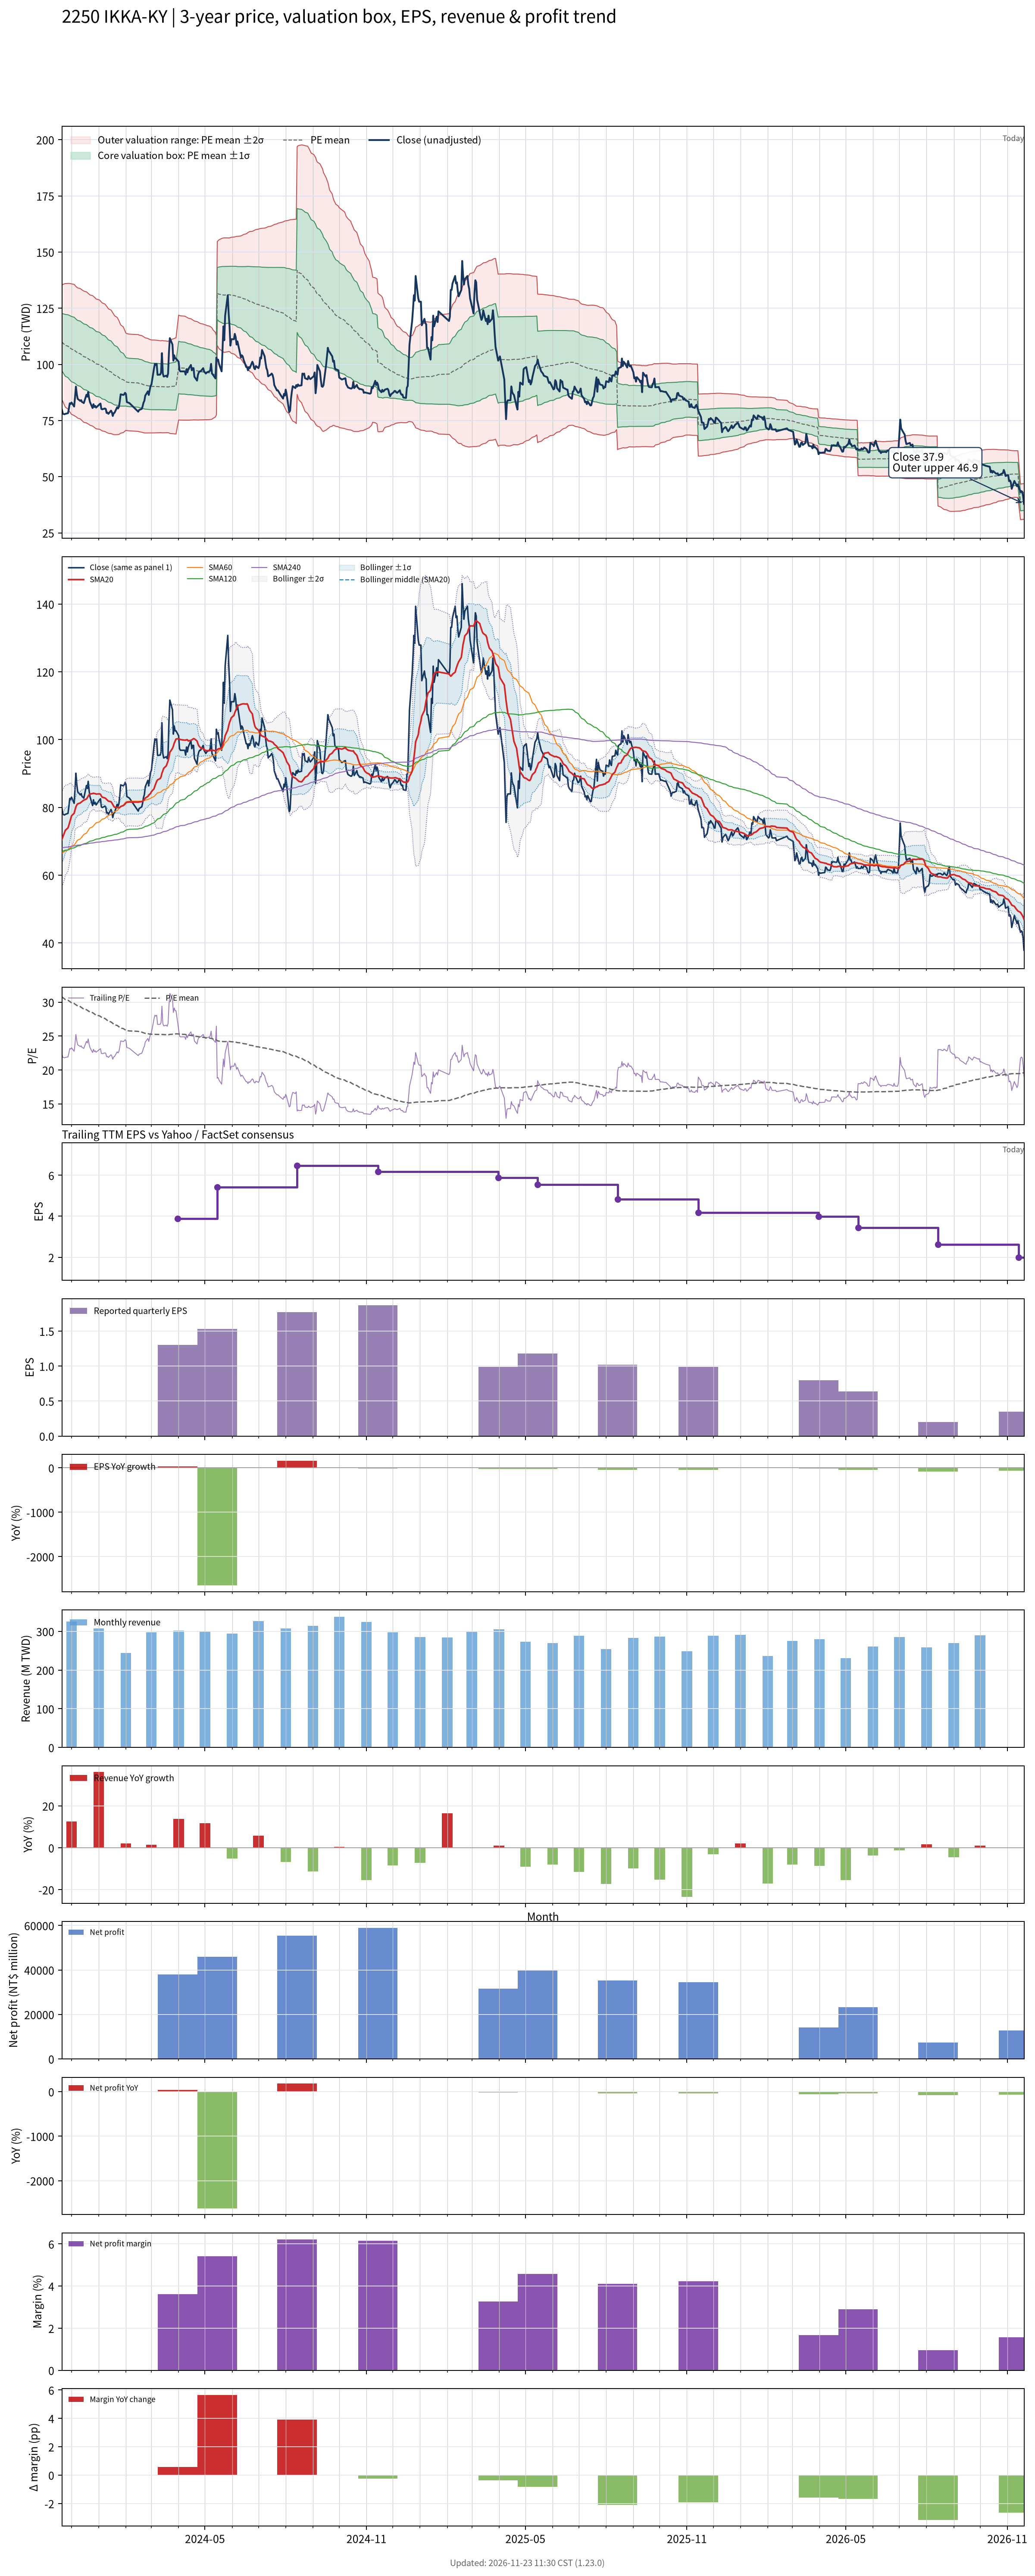

Source data for this figure (header and first rows):
# chart-version: skill-stock-dynamic-val…
date, close, available_date, period_end, eps, ttm_eps, pe, pe_mean, pe_std, price_m2, price_m1, price_mean, price_p1, price_p2, forward_eps, forward_pe, forward_pe_mean, forward_pe_std, forward_price_m2, forward_price_m1, forward_price_mean, forward_price_p1, forward_price_p2, sma20
2023-11-20, 79.88, 2023-11-14, 2023-09-30, 2.17, 3.569, 22.38, 30.79, 3.565, 84.45, 97.17, 109.9, 122.6, 135.3, , , , , , , , , , 70.57
2023-11-21, 78.16, 2023-11-14, 2023-09-30, 2.17, 3.569, 21.9, 30.69, 3.641, 83.54, 96.53, 109.5, 122.5, 135.5, , , , , , , , , , 71.25
2023-11-22, 77.88, 2023-11-14, 2023-09-30, 2.17, 3.569, 21.82, 30.59, 3.717, 82.63, 95.9, 109.2, 122.4, 135.7, , , , , , , , , , 71.91
2023-11-23, 77.78, 2023-11-14, 2023-09-30, 2.17, 3.569, 21.79, 30.48, 3.79, 81.75, 95.28, 108.8, 122.3, 135.9, , , , , , , , , , 72.59
2023-11-24, 77.97, 2023-11-14, 2023-09-30, 2.17, 3.569, 21.84, 30.38, 3.856, 80.92, 94.68, 108.4, 122.2, 136, , , , , , , , , , 73.27
2023-11-27, 78.26, 2023-11-14, 2023-09-30, 2.17, 3.569, 21.93, 30.28, 3.918, 80.12, 94.1, 108.1, 122.1, 136.1, , , , , , , , , , 73.97
2023-11-28, 80.26, 2023-11-14, 2023-09-30, 2.17, 3.569, 22.49, 30.18, 3.967, 79.42, 93.58, 107.7, 121.9, 136.1, , , , , , , , , , 74.78
2023-11-29, 82.65, 2023-11-14, 2023-09-30, 2.17, 3.569, 23.16, 30.1, 4.003, 78.84, 93.13, 107.4, 121.7, 136, , , , , , , , , , 75.72
2023-11-30, 82.36, 2023-11-14, 2023-09-30, 2.17, 3.569, 23.07, 30, 4.038, 78.27, 92.68, 107.1, 121.5, 135.9, , , , , , , , , , 76.59
2023-12-01, 83.03, 2023-11-14, 2023-09-30, 2.17, 3.569, 23.26, 29.92, 4.068, 77.74, 92.26, 106.8, 121.3, 135.8, , , , , , , , , , 77.51
2023-12-04, 81.22, 2023-11-14, 2023-09-30, 2.17, 3.569, 22.75, 29.81, 4.088, 77.22, 91.81, 106.4, 121, 135.6, , , , , , , , , , 78.29
2023-12-05, 85.32, 2023-11-14, 2023-09-30, 2.17, 3.569, 23.9, 29.7, 4.077, 76.93, 91.48, 106, 120.6, 135.1, , , , , , , , , , 79.28
2023-12-06, 90.09, 2023-11-14, 2023-09-30, 2.17, 3.569, 25.24, 29.62, 4.058, 76.74, 91.23, 105.7, 120.2, 134.7, , , , , , , , , , 80.18
2023-12-07, 86.85, 2023-11-14, 2023-09-30, 2.17, 3.569, 24.33, 29.53, 4.053, 76.45, 90.92, 105.4, 119.9, 134.3, , , , , , , , , , 80.71
2023-12-08, 84.65, 2023-11-14, 2023-09-30, 2.17, 3.569, 23.72, 29.43, 4.059, 76.08, 90.57, 105.1, 119.6, 134, , , , , , , , , , 81.07
2023-12-11, 83.7, 2023-11-14, 2023-09-30, 2.17, 3.569, 23.45, 29.34, 4.065, 75.7, 90.21, 104.7, 119.2, 133.7, , , , , , , , , , 81.31
2023-12-12, 84.08, 2023-11-14, 2023-09-30, 2.17, 3.569, 23.56, 29.25, 4.068, 75.35, 89.87, 104.4, 118.9, 133.4, , , , , , , , , , 81.56
2023-12-13, 83.22, 2023-11-14, 2023-09-30, 2.17, 3.569, 23.32, 29.15, 4.074, 74.97, 89.51, 104.1, 118.6, 133.1, , , , , , , , , , 81.75
2023-12-14, 83.03, 2023-11-14, 2023-09-30, 2.17, 3.569, 23.26, 29.06, 4.083, 74.58, 89.16, 103.7, 118.3, 132.9, , , , , , , , , , 81.97
2023-12-15, 82.74, 2023-11-14, 2023-09-30, 2.17, 3.569, 23.18, 28.97, 4.092, 74.2, 88.8, 103.4, 118, 132.6, , , , , , , , , , 82.16
2023-12-18, 86.47, 2023-11-14, 2023-09-30, 2.17, 3.569, 24.22, 28.89, 4.087, 73.94, 88.53, 103.1, 117.7, 132.3, , , , , , , , , , 82.49
2023-12-19, 85.61, 2023-11-14, 2023-09-30, 2.17, 3.569, 23.98, 28.8, 4.083, 73.67, 88.24, 102.8, 117.4, 132, , , , , , , , , , 82.86
2023-12-20, 87.71, 2023-11-14, 2023-09-30, 2.17, 3.569, 24.57, 28.72, 4.07, 73.47, 88, 102.5, 117.1, 131.6, , , , , , , , , , 83.35
2023-12-21, 85.03, 2023-11-14, 2023-09-30, 2.17, 3.569, 23.82, 28.64, 4.064, 73.21, 87.71, 102.2, 116.7, 131.2, , , , , , , , , , 83.71
2023-12-22, 83.22, 2023-11-14, 2023-09-30, 2.17, 3.569, 23.32, 28.55, 4.063, 72.9, 87.4, 101.9, 116.4, 130.9, , , , , , , , , , 83.98
2023-12-25, 80.55, 2023-11-14, 2023-09-30, 2.17, 3.569, 22.57, 28.45, 4.066, 72.53, 87.04, 101.6, 116.1, 130.6, , , , , , , , , , 84.09
2023-12-26, 82.27, 2023-11-14, 2023-09-30, 2.17, 3.569, 23.05, 28.36, 4.064, 72.22, 86.73, 101.2, 115.7, 130.2, , , , , , , , , , 84.19
2023-12-27, 81.03, 2023-11-14, 2023-09-30, 2.17, 3.569, 22.7, 28.27, 4.064, 71.89, 86.39, 100.9, 115.4, 129.9, , , , , , , , , , 84.11
2023-12-28, 81.5, 2023-11-14, 2023-09-30, 2.17, 3.569, 22.83, 28.17, 4.058, 71.59, 86.08, 100.6, 115, 129.5, , , , , , , , , , 84.07
2023-12-29, 80.74, 2023-11-14, 2023-09-30, 2.17, 3.569, 22.62, 28.07, 4.046, 71.32, 85.76, 100.2, 114.7, 129.1, , , , , , , , , , 83.95
2024-01-02, 82.27, 2023-11-14, 2023-09-30, 2.17, 3.569, 23.05, 27.98, 4.03, 71.1, 85.49, 99.87, 114.3, 128.6, , , , , , , , , , 84
2024-01-03, 82.55, 2023-11-14, 2023-09-30, 2.17, 3.569, 23.13, 27.89, 4.012, 70.9, 85.22, 99.54, 113.9, 128.2, , , , , , , , , , 83.87
2024-01-04, 80.17, 2023-11-14, 2023-09-30, 2.17, 3.569, 22.46, 27.79, 4.002, 70.63, 84.91, 99.19, 113.5, 127.8, , , , , , , , , , 83.37
2024-01-05, 79.98, 2023-11-14, 2023-09-30, 2.17, 3.569, 22.41, 27.69, 3.99, 70.36, 84.61, 98.85, 113.1, 127.3, , , , , , , , , , 83.03
2024-01-08, 80.36, 2023-11-14, 2023-09-30, 2.17, 3.569, 22.51, 27.6, 3.974, 70.14, 84.32, 98.5, 112.7, 126.9, , , , , , , , , , 82.81
2024-01-09, 80.17, 2023-11-14, 2023-09-30, 2.17, 3.569, 22.46, 27.5, 3.955, 69.92, 84.04, 98.15, 112.3, 126.4, , , , , , , , , , 82.63
2024-01-10, 78.35, 2023-11-14, 2023-09-30, 2.17, 3.569, 21.95, 27.4, 3.938, 69.68, 83.73, 97.79, 111.8, 125.9, , , , , , , , , , 82.35
2024-01-11, 78.55, 2023-11-14, 2023-09-30, 2.17, 3.569, 22.01, 27.29, 3.906, 69.52, 83.46, 97.4, 111.3, 125.3, , , , , , , , , , 82.11
2024-01-12, 77.97, 2023-11-14, 2023-09-30, 2.17, 3.569, 21.84, 27.18, 3.881, 69.32, 83.17, 97.03, 110.9, 124.7, , , , , , , , , , 81.86
2024-01-15, 79.4, 2023-11-14, 2023-09-30, 2.17, 3.569, 22.25, 27.08, 3.853, 69.17, 82.92, 96.67, 110.4, 124.2, , , , , , , , , , 81.69
2024-01-16, 78.64, 2023-11-14, 2023-09-30, 2.17, 3.569, 22.03, 26.98, 3.818, 69.04, 82.67, 96.3, 109.9, 123.6, , , , , , , , , , 81.3
2024-01-17, 77.02, 2023-11-14, 2023-09-30, 2.17, 3.569, 21.58, 26.87, 3.788, 68.88, 82.4, 95.92, 109.4, 123, , , , , , , , , , 80.87
2024-01-18, 78.26, 2023-11-14, 2023-09-30, 2.17, 3.569, 21.93, 26.77, 3.752, 68.77, 82.16, 95.55, 108.9, 122.3, , , , , , , , , , 80.4
2024-01-19, 78.45, 2023-11-14, 2023-09-30, 2.17, 3.569, 21.98, 26.66, 3.707, 68.71, 81.94, 95.17, 108.4, 121.6, , , , , , , , , , 80.07
2024-01-22, 80.93, 2023-11-14, 2023-09-30, 2.17, 3.569, 22.67, 26.57, 3.654, 68.74, 81.78, 94.82, 107.9, 120.9, , , , , , , , , , 79.96
2024-01-23, 80.36, 2023-11-14, 2023-09-30, 2.17, 3.569, 22.51, 26.47, 3.599, 68.77, 81.62, 94.47, 107.3, 120.2, , , , , , , , , , 79.95
2024-01-24, 81.12, 2023-11-14, 2023-09-30, 2.17, 3.569, 22.73, 26.37, 3.545, 68.82, 81.47, 94.13, 106.8, 119.4, , , , , , , , , , 79.89
2024-01-25, 83.51, 2023-11-14, 2023-09-30, 2.17, 3.569, 23.4, 26.27, 3.459, 69.08, 81.43, 93.77, 106.1, 118.5, , , , , , , , , , 80.01
2024-01-26, 86.66, 2023-11-14, 2023-09-30, 2.17, 3.569, 24.28, 26.19, 3.376, 69.37, 81.42, 93.46, 105.5, 117.6, , , , , , , , , , 80.27
2024-01-29, 86.37, 2023-11-14, 2023-09-30, 2.17, 3.569, 24.2, 26.1, 3.291, 69.66, 81.41, 93.16, 104.9, 116.6, , , , , , , , , , 80.55
2024-01-30, 86.66, 2023-11-14, 2023-09-30, 2.17, 3.569, 24.28, 26.01, 3.204, 69.98, 81.42, 92.85, 104.3, 115.7, , , , , , , , , , 80.77
2024-01-31, 87.33, 2023-11-14, 2023-09-30, 2.17, 3.569, 24.47, 25.93, 3.12, 70.29, 81.43, 92.57, 103.7, 114.8, , , , , , , , , , 81.01
2024-02-01, 86.85, 2023-11-14, 2023-09-30, 2.17, 3.569, 24.33, 25.85, 3.027, 70.66, 81.47, 92.27, 103.1, 113.9, , , , , , , , , , 81.35
2024-02-02, 83.22, 2023-11-14, 2023-09-30, 2.17, 3.569, 23.32, 25.81, 3.023, 70.53, 81.32, 92.11, 102.9, 113.7, , , , , , , , , , 81.51
2024-02-05, 82.74, 2023-11-14, 2023-09-30, 2.17, 3.569, 23.18, 25.75, 3.015, 70.4, 81.16, 91.92, 102.7, 113.4, , , , , , , , , , 81.63
2024-02-15, 78.93, 2023-11-14, 2023-09-30, 2.17, 3.569, 22.11, 25.7, 3.017, 70.18, 80.95, 91.72, 102.5, 113.3, , , , , , , , , , 81.57
2024-02-16, 79.69, 2023-11-14, 2023-09-30, 2.17, 3.569, 22.33, 25.64, 3.016, 69.98, 80.75, 91.51, 102.3, 113, , , , , , , , , , 81.63
2024-02-19, 80.17, 2023-11-14, 2023-09-30, 2.17, 3.569, 22.46, 25.58, 3.012, 69.81, 80.56, 91.32, 102.1, 112.8, , , , , , , , , , 81.71
2024-02-20, 81.31, 2023-11-14, 2023-09-30, 2.17, 3.569, 22.78, 25.53, 3.006, 69.67, 80.4, 91.13, 101.9, 112.6, , , , , , , , , , 81.88
... 669 more rows
